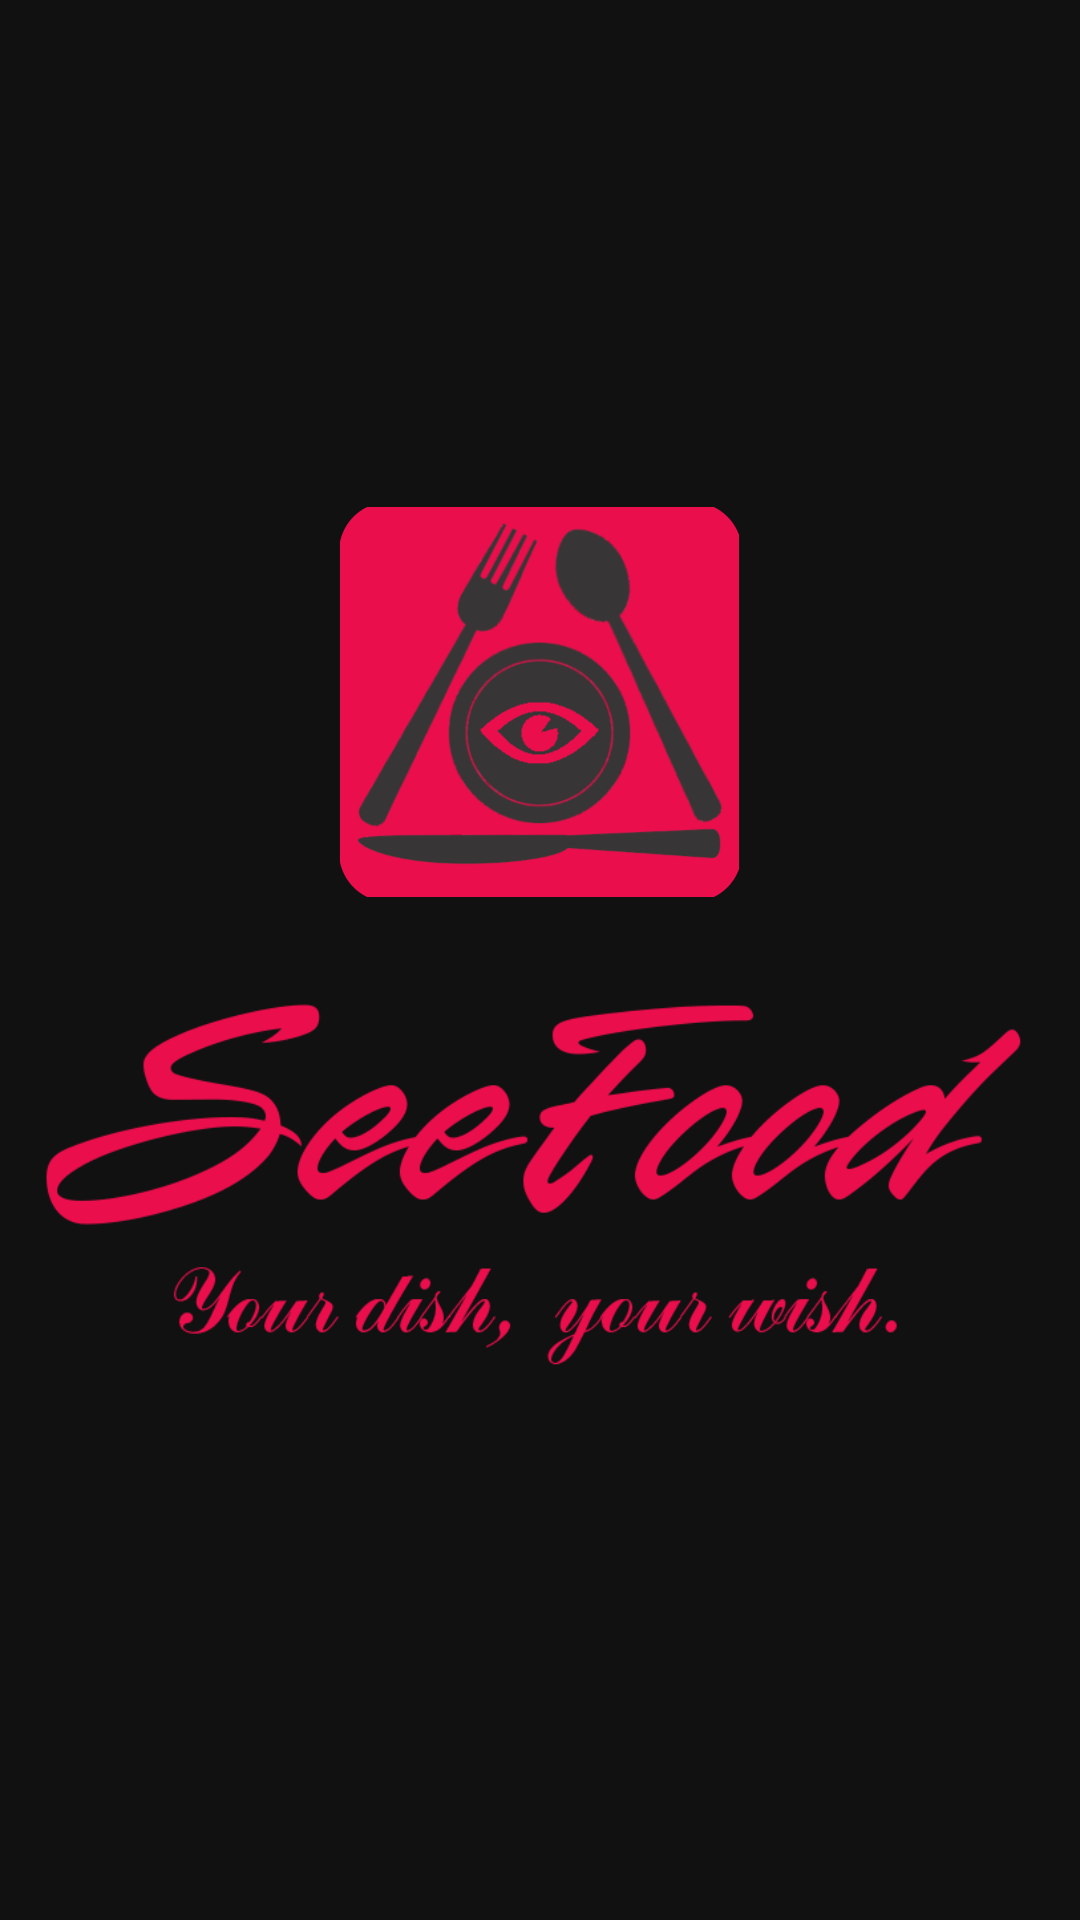

Produce the Android XML layout that renders to this screen, including the resource entries it uses.
<!-- AndroidManifest.xml: application theme AppTheme -->
<!-- res/layout/slider_1.xml -->
<?xml version="1.0" encoding="utf-8"?>
<LinearLayout xmlns:android="http://schemas.android.com/apk/res/android"
    android:layout_width="match_parent"
    android:layout_height="match_parent"
    android:background="#111"
    android:gravity="center"
    android:orientation="vertical">

    <ImageView
        android:id="@+id/logo"
        android:layout_width="133dp"
        android:layout_height="130dp"
        android:layout_gravity="center"
        android:scaleType="centerCrop"
        android:src="@drawable/icon" />


    <ImageView
        android:id="@+id/slogan"
        android:layout_width="352dp"
        android:layout_height="172dp"
        android:layout_gravity="center"
        android:scaleType="centerCrop"
        android:src="@drawable/icon_name" />

</LinearLayout>
<!-- resources referenced by this layout -->
<resources>
  <!-- drawable icon: png bitmap (drawable, 58209 bytes) -->
  <!-- drawable icon_name: png bitmap (drawable, 40404 bytes) -->
  <style name="AppTheme" parent="Theme.AppCompat.Light.DarkActionBar">
          
          <item name="colorPrimary">@color/colorPrimary</item>
          <item name="colorPrimaryDark">@color/colorPrimaryDark</item>
          <item name="windowActionBar">false</item>
          <item name="windowNoTitle">true</item>
      </style>
  <color name="colorPrimary">#ea0e4c</color>
  <color name="colorPrimaryDark">#ba1845</color>
</resources>
